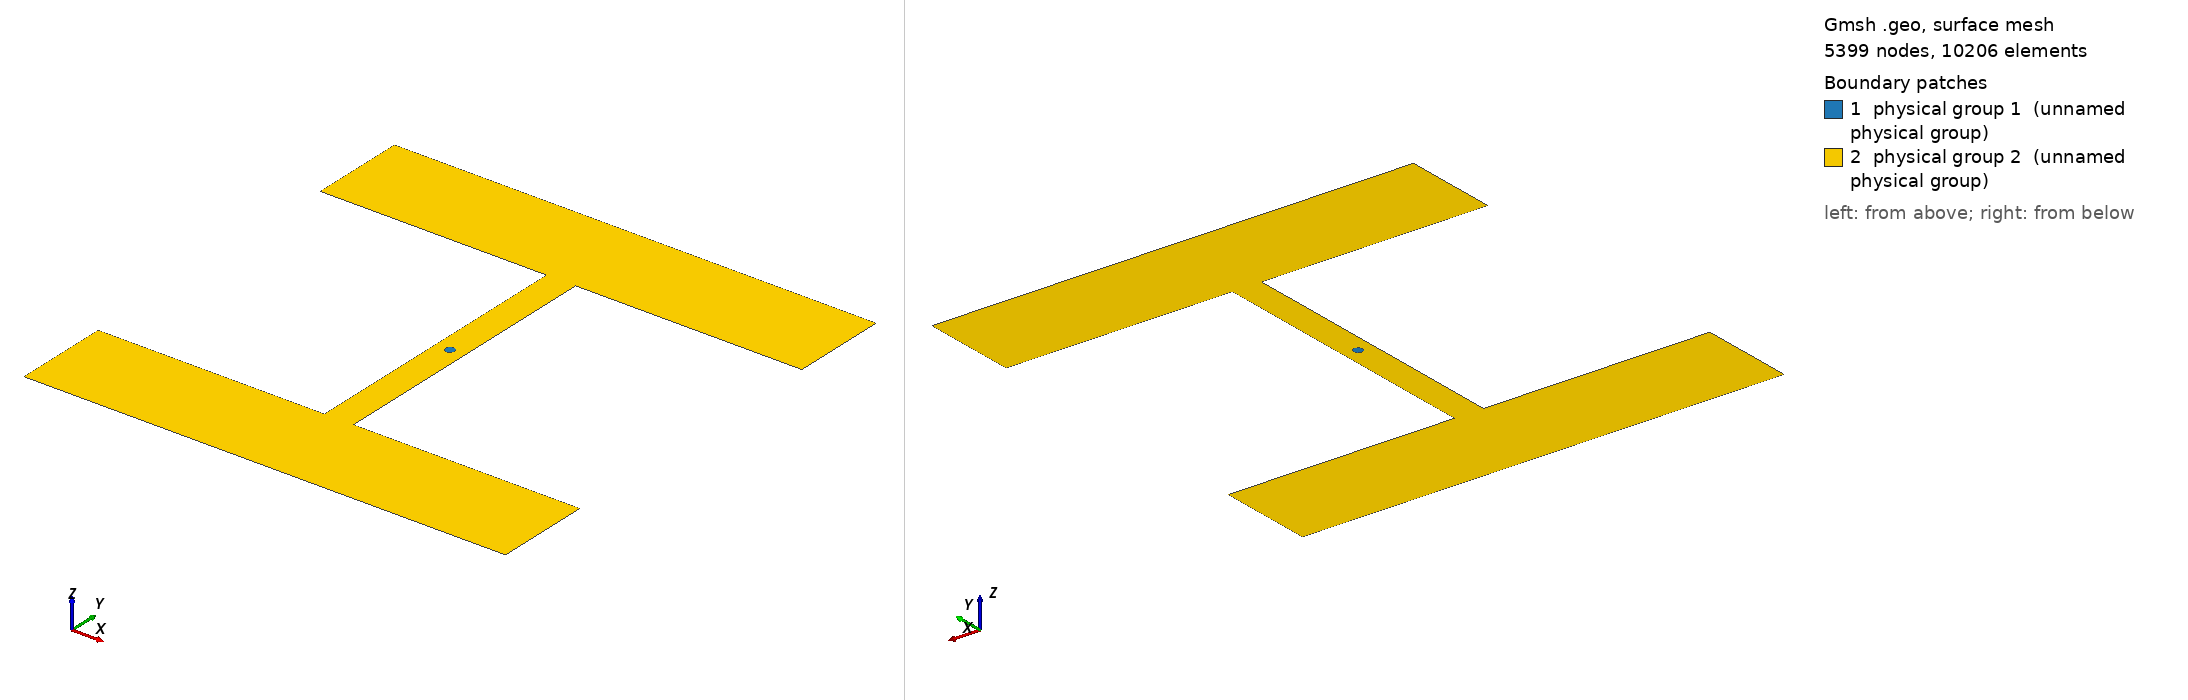

Gmsh geometry script, surface-meshed: 5399 nodes, 10206 surface elements. Boundary patches (legend numbers): 1 physical group 1 (unnamed physical group), 2 physical group 2 (unnamed physical group). Left view from above one corner, right view from below the opposite corner. Legend entries are the model's physical surfaces. The drawing asked Gmsh for element sizes between 1% and 20% of the model's largest extent; the script's own settings can give other sizes.

=== collimator.geo (drawn) ===
a=0.001;
mesh_beam = a/15;
mesh = a/4;

DefineConstant[geomtype={0, Choices{0="sibc", 1="metal"}, Name"Geometry type"}];

Point(1) = {0,0,0,mesh_beam};
Point(2) = {a,0,0,mesh_beam};
Point(3) = {0,a,0,mesh_beam};
Point(4) = {-a,0,0,mesh_beam};
Point(5) = {0,-a,0,mesh_beam};

Circle(1) = {2,1,3};
Circle(2) = {3,1,4};
Circle(3) = {4,1,5};
Circle(4) = {5,1,2};

Line Loop(1) = {1,2,3,4};
Plane Surface(1) = {1};

Point(30) = {-0.003,0.03,0,mesh};
Point(31) = {-0.05,0.03,0,mesh};
Point(32) = {-0.05,0.05,0,mesh};
Point(33) = {0.05,0.05,0,mesh};
Point(34) = {0.05,0.03,0,mesh};
Point(35) = {0.003,0.03,0,mesh};
Point(36) = {0.003,-0.03,0,mesh};
Point(37) = {0.05,-0.03,0,mesh};
Point(38) = {0.05,-0.05,0,mesh};
Point(39) = {-0.05,-0.05,0,mesh};
Point(40) = {-0.05,-0.03,0,mesh};
Point(41) = {-0.003,-0.03,0,mesh};

Line(30) = {30,31};
Line(31) = {31,32};
Line(32) = {32,33};
Line(33) = {33,34};
Line(34) = {34,35};
Line(35) = {35,36};
Line(36) = {36,37};
Line(37) = {37,38};
Line(38) = {38,39};
Line(39) = {39,40};
Line(40) = {40,41};
Line(41) = {41,30};

Line Loop(30) = {30,31,32,33,34,35,36,37,38,39,40,41};
Plane Surface(30) = {30,1};

Physical Surface(1) = {1}; // beam
Physical Surface(2) = {30}; // vacuum

If(geomtype)
Line(50) = {31,40};
Line(51) = {37,34};

Line Loop(50) = {40,41,30,50};
Line Loop(51) = {34,35,36,51};
Plane Surface(50) = {50};
Plane Surface(51) = {51};

Physical Surface(3) = {50,51}; // metal
EndIf
